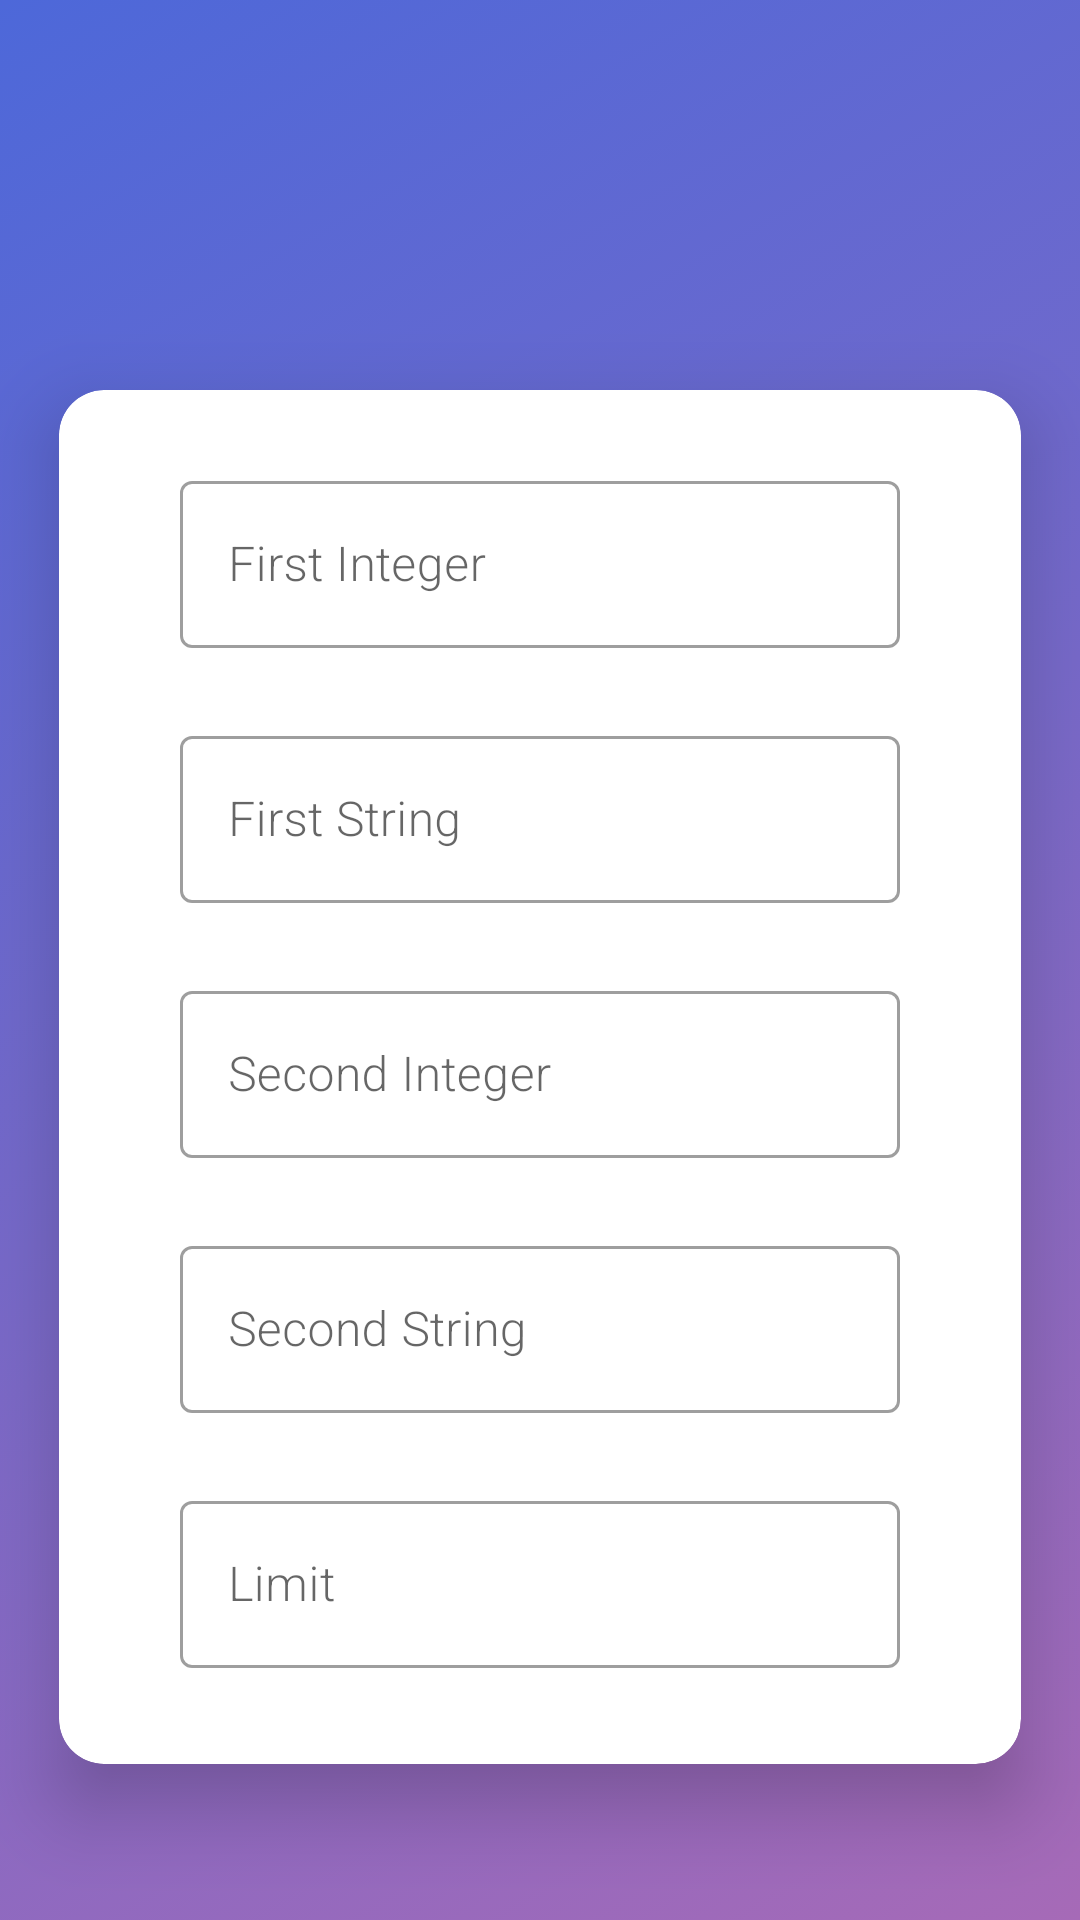

Produce the Android XML layout that renders to this screen, including the resource entries it uses.
<!-- AndroidManifest.xml: application theme Theme.FIZZBUZZ -->
<!-- res/layout/activity_main.xml -->
<?xml version="1.0" encoding="utf-8"?>
<androidx.constraintlayout.widget.ConstraintLayout xmlns:android="http://schemas.android.com/apk/res/android"
    xmlns:app="http://schemas.android.com/apk/res-auto"
    xmlns:tools="http://schemas.android.com/tools"
    android:layout_width="match_parent"
    android:layout_height="match_parent"
    android:background="@drawable/background_color"
    tools:context=".presentation.first_screen.MainActivity">

    <TextView
        android:id="@+id/title"
        style="@style/TextAppearance.Widget.AppCompat.Toolbar.Title"
        android:layout_width="@dimen/val_0dp"
        android:layout_height="@dimen/val_0dp"
        android:layout_marginTop="@dimen/val_7dp"
        android:gravity="center"
        android:shadowColor="@color/text_shadow"
        android:shadowDx="11"
        android:shadowDy="11"
        android:shadowRadius="2"
        android:textColor="@color/light_font"
        android:textSize="@dimen/title_text_size"
        android:textStyle="bold"
        app:layout_constraintEnd_toEndOf="parent"
        app:layout_constraintHeight_percent="0.15"
        app:layout_constraintStart_toStartOf="parent"
        app:layout_constraintTop_toTopOf="parent"
        app:layout_constraintWidth_percent="0.9" />

    <androidx.cardview.widget.CardView
        android:layout_width="@dimen/val_0dp"
        android:layout_height="@dimen/val_0dp"
        app:cardBackgroundColor="@color/white"
        app:cardCornerRadius="@dimen/val_15dp"
        app:cardElevation="@dimen/val_15dp"
        app:cardMaxElevation="@dimen/val_15dp"
        app:cardPreventCornerOverlap="true"
        app:cardUseCompatPadding="true"
        app:layout_constraintTop_toBottomOf="@id/title"
        app:layout_constraintEnd_toEndOf="parent"
        app:layout_constraintHeight_percent="0.8"
        app:layout_constraintStart_toStartOf="parent"
        app:layout_constraintWidth_percent="1">

        <LinearLayout
            android:layout_width="match_parent"
            android:layout_height="match_parent"
            android:layout_marginTop="@dimen/val_25dp"
            android:orientation="vertical">

            <com.google.android.material.textfield.TextInputLayout
                android:id="@+id/first_int_layout"
                style="@style/Widget.MaterialComponents.TextInputLayout.OutlinedBox"
                android:layout_width="@dimen/input_layout_width"
                android:layout_height="@dimen/input_layout_height"
                android:layout_gravity="center"
                app:errorEnabled="true"
                app:helperTextTextColor="@color/design_default_color_error">

                <com.google.android.material.textfield.TextInputEditText
                    android:id="@+id/first_int_edt"
                    android:layout_width="match_parent"
                    android:layout_height="wrap_content"
                    android:fontFamily="sans-serif-light"
                    android:hint="@string/first_int_hint"
                    android:inputType="number" />
            </com.google.android.material.textfield.TextInputLayout>

            <com.google.android.material.textfield.TextInputLayout
                android:id="@+id/first_string_layout"
                style="@style/Widget.MaterialComponents.TextInputLayout.OutlinedBox"
                android:layout_width="@dimen/input_layout_width"
                android:layout_height="@dimen/input_layout_height"
                android:layout_gravity="center"
                app:errorEnabled="true"
                app:helperTextTextColor="@color/design_default_color_error">

                <com.google.android.material.textfield.TextInputEditText
                    android:id="@+id/first_string_edt"
                    android:layout_width="match_parent"
                    android:layout_height="wrap_content"
                    android:fontFamily="sans-serif-light"
                    android:hint="@string/first_string_hint"
                    android:inputType="text" />
            </com.google.android.material.textfield.TextInputLayout>

            <com.google.android.material.textfield.TextInputLayout
                android:id="@+id/second_int_layout"
                style="@style/Widget.MaterialComponents.TextInputLayout.OutlinedBox"
                android:layout_width="@dimen/input_layout_width"
                android:layout_height="@dimen/input_layout_height"
                android:layout_gravity="center"
                app:errorEnabled="true"
                app:helperTextTextColor="@color/design_default_color_error">

                <com.google.android.material.textfield.TextInputEditText
                    android:id="@+id/second_int_edt"
                    android:layout_width="match_parent"
                    android:layout_height="wrap_content"
                    android:fontFamily="sans-serif-light"
                    android:hint="@string/second_int_hint"
                    android:inputType="number" />
            </com.google.android.material.textfield.TextInputLayout>

            <com.google.android.material.textfield.TextInputLayout
                android:id="@+id/second_string_layout"
                style="@style/Widget.MaterialComponents.TextInputLayout.OutlinedBox"
                android:layout_width="@dimen/input_layout_width"
                android:layout_height="@dimen/input_layout_height"
                android:layout_gravity="center"
                app:errorEnabled="true"
                app:helperTextTextColor="@color/design_default_color_error">

                <com.google.android.material.textfield.TextInputEditText
                    android:id="@+id/second_string_edt"
                    android:layout_width="match_parent"
                    android:layout_height="wrap_content"
                    android:fontFamily="sans-serif-light"
                    android:hint="@string/second_string_hint"
                    android:inputType="text" />
            </com.google.android.material.textfield.TextInputLayout>

            <com.google.android.material.textfield.TextInputLayout
                android:id="@+id/limit_layout"
                style="@style/Widget.MaterialComponents.TextInputLayout.OutlinedBox"
                android:layout_width="@dimen/input_layout_width"
                android:layout_height="@dimen/input_layout_height"
                android:layout_gravity="center"
                app:errorEnabled="true"
                app:helperTextTextColor="@color/design_default_color_error">

                <com.google.android.material.textfield.TextInputEditText
                    android:id="@+id/limit_edt"
                    android:layout_width="match_parent"
                    android:layout_height="wrap_content"
                    android:fontFamily="sans-serif-light"
                    android:hint="@string/limit_hint"
                    android:inputType="number" />
            </com.google.android.material.textfield.TextInputLayout>

            <androidx.appcompat.widget.AppCompatButton
                android:id="@+id/validate_btn"
                android:layout_width="@dimen/button_width"
                android:layout_height="@dimen/button_height"
                android:layout_gravity="center"
                android:layout_marginTop="@dimen/val_10dp"
                android:background="@drawable/button_background"
                android:fontFamily="sans-serif-condensed-medium"
                android:textColor="@color/white"

                />
        </LinearLayout>
    </androidx.cardview.widget.CardView>

</androidx.constraintlayout.widget.ConstraintLayout>
<!-- resources referenced by this layout -->
<resources>
  <color name="light_font">#FBFBFB</color>
  <color name="text_shadow">#7F000000</color>
  <color name="white">#FFFFFFFF</color>
  <dimen name="button_height">50dp</dimen>
  <dimen name="button_width">200dp</dimen>
  <dimen name="input_layout_height">85dp</dimen>
  <dimen name="input_layout_width">240dp</dimen>
  <dimen name="title_text_size">32sp</dimen>
  <dimen name="val_0dp">0dp</dimen>
  <dimen name="val_10dp">10dp</dimen>
  <dimen name="val_15dp">15dp</dimen>
  <dimen name="val_25dp">25dp</dimen>
  <dimen name="val_7dp">7dp</dimen>
  <!-- drawable background_color (drawable) -->
  <?xml version="1.0" encoding="utf-8"?>
  <selector xmlns:android="http://schemas.android.com/apk/res/android">
      <item>
          <shape>
              <gradient
                  android:startColor="@color/start_color_gradient"
                  android:centerColor="@color/center_color_gradient"
                  android:endColor="@color/end_color_gradient"
                  android:angle="135"/>
          </shape>
      </item>
  </selector>
  <!-- drawable button_background (drawable) -->
  <?xml version="1.0" encoding="utf-8"?>
  <shape xmlns:android="http://schemas.android.com/apk/res/android"
      android:shape="rectangle">
  
      <corners android:radius="@dimen/val_10dp" />
      <gradient
          android:angle="135"
          android:centerColor="@color/french_blue"
          android:endColor="@color/royal_blue"
          android:startColor="@color/pink" />
  
  </shape>
  <string name="first_int_hint">First Integer</string>
  <string name="first_string_hint">First String</string>
  <string name="limit_hint">Limit</string>
  <string name="second_int_hint">Second Integer</string>
  <string name="second_string_hint">Second String</string>
  <style name="Theme.FIZZBUZZ" parent="Theme.MaterialComponents.DayNight.NoActionBar">
          
          <item name="colorPrimary">@color/purple_500</item>
          <item name="colorPrimaryVariant">#4D68D9</item>
          <item name="colorOnPrimary">@color/white</item>
          
          <item name="colorSecondary">@color/teal_200</item>
          <item name="colorSecondaryVariant">@color/teal_700</item>
          <item name="colorOnSecondary">@color/black</item>
          
          <item name="android:statusBarColor" tools:targetApi="l">?attr/colorPrimaryVariant</item>
          
      </style>
  <color name="start_color_gradient">#a66ab7</color>
  <color name="center_color_gradient">#7769c9</color>
  <color name="end_color_gradient">#4d68d9</color>
  <color name="purple_500">#FF6200EE</color>
  <color name="teal_200">#FF03DAC5</color>
  <color name="teal_700">#FF018786</color>
  <color name="black">#FF000000</color>
</resources>
